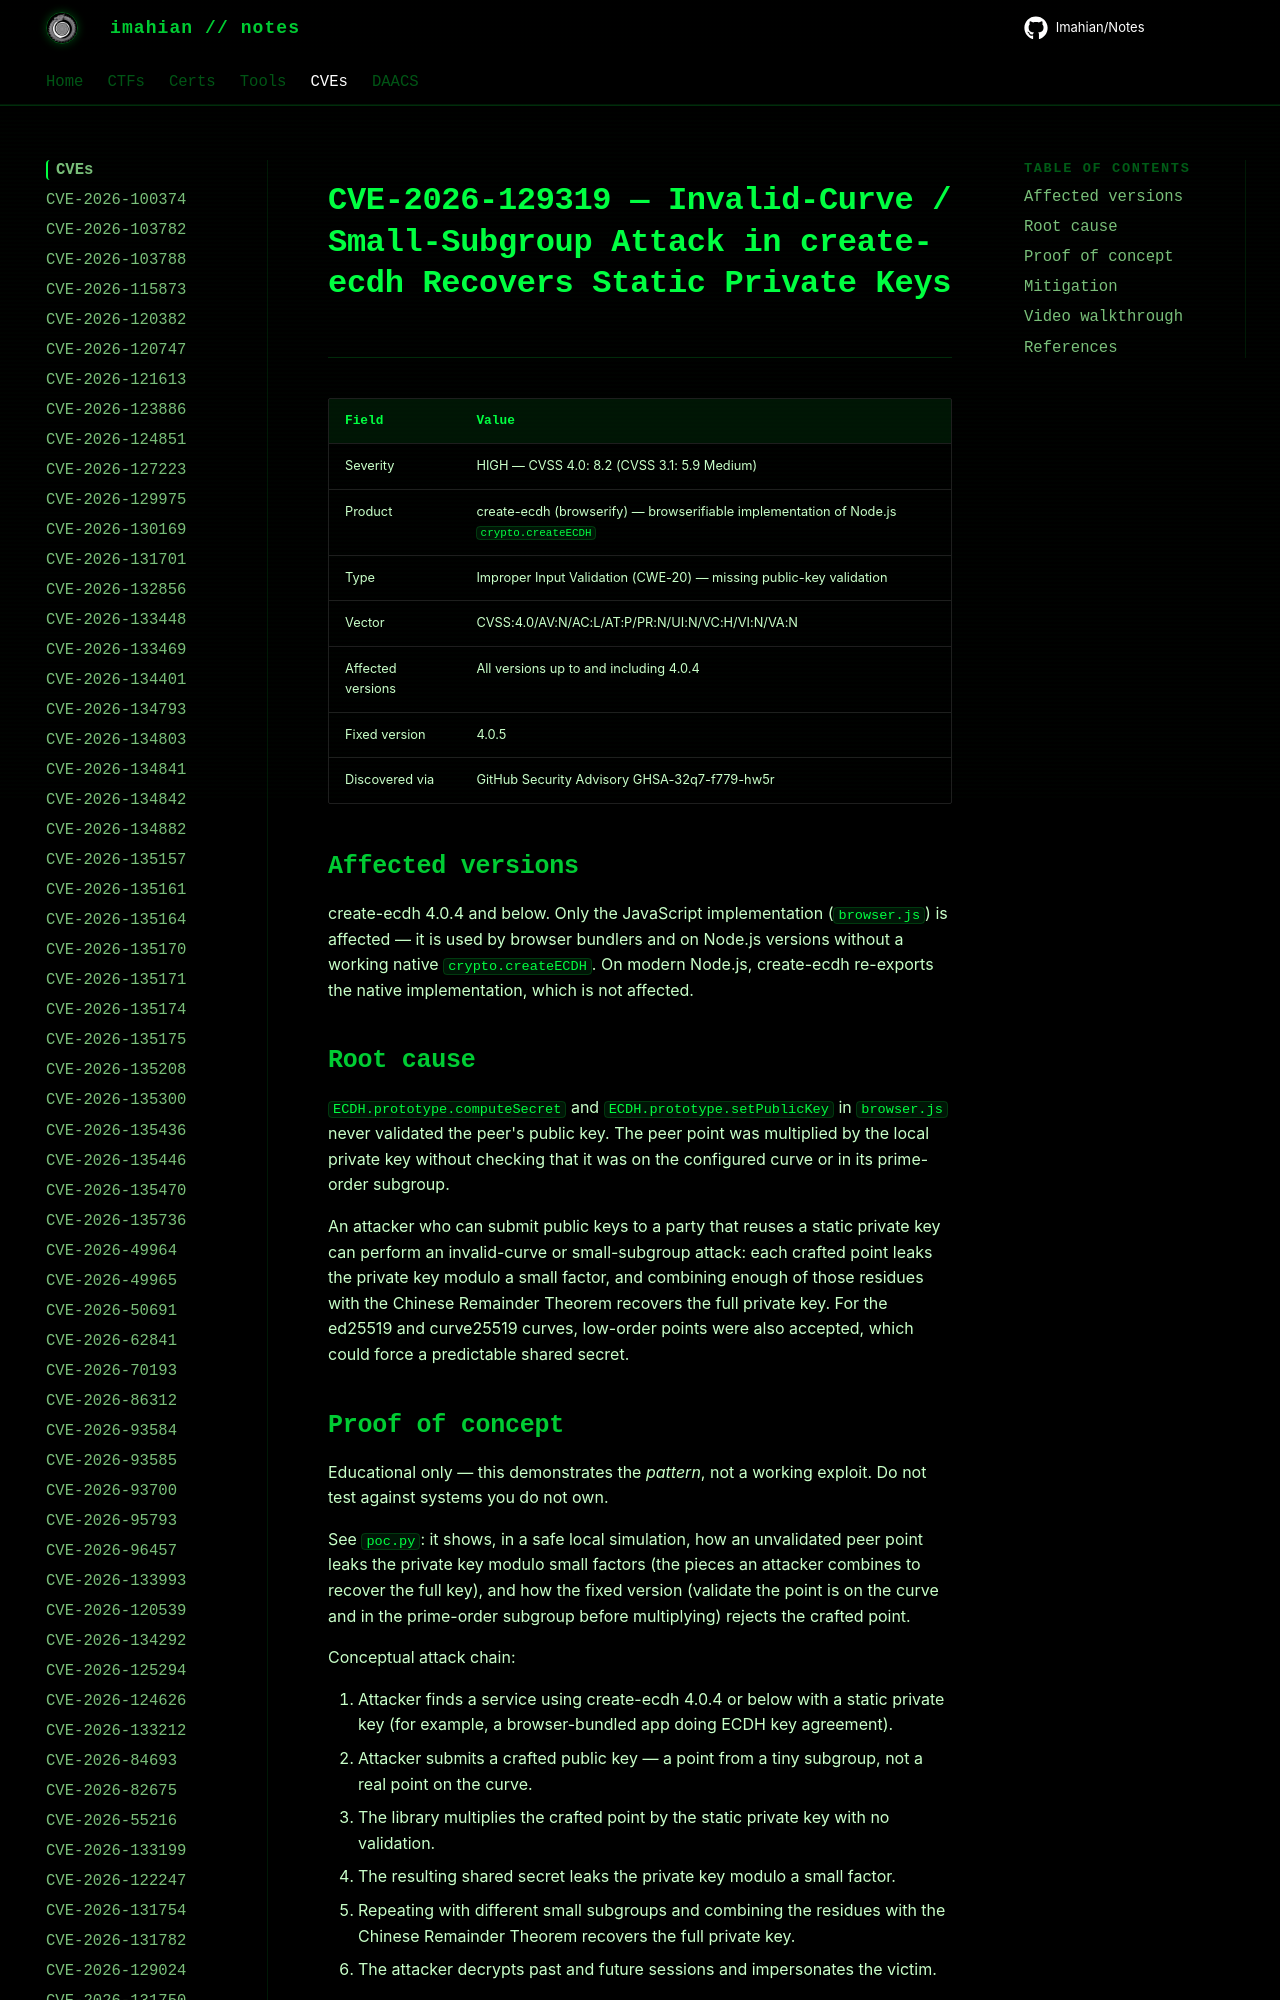

repository: Imahian/Notes · page: CVEs/CVE-2026-129319/index.html · generator: mkdocs

# CVE-2026-129319 — Invalid-Curve / Small-Subgroup Attack in create-ecdh Recovers Static Private Keys

| Field | Value |
|---|---|
| Severity | HIGH — CVSS 4.0: 8.2 (CVSS 3.1: 5.9 Medium) |
| Product | create-ecdh (browserify) — browserifiable implementation of Node.js `crypto.createECDH` |
| Type
